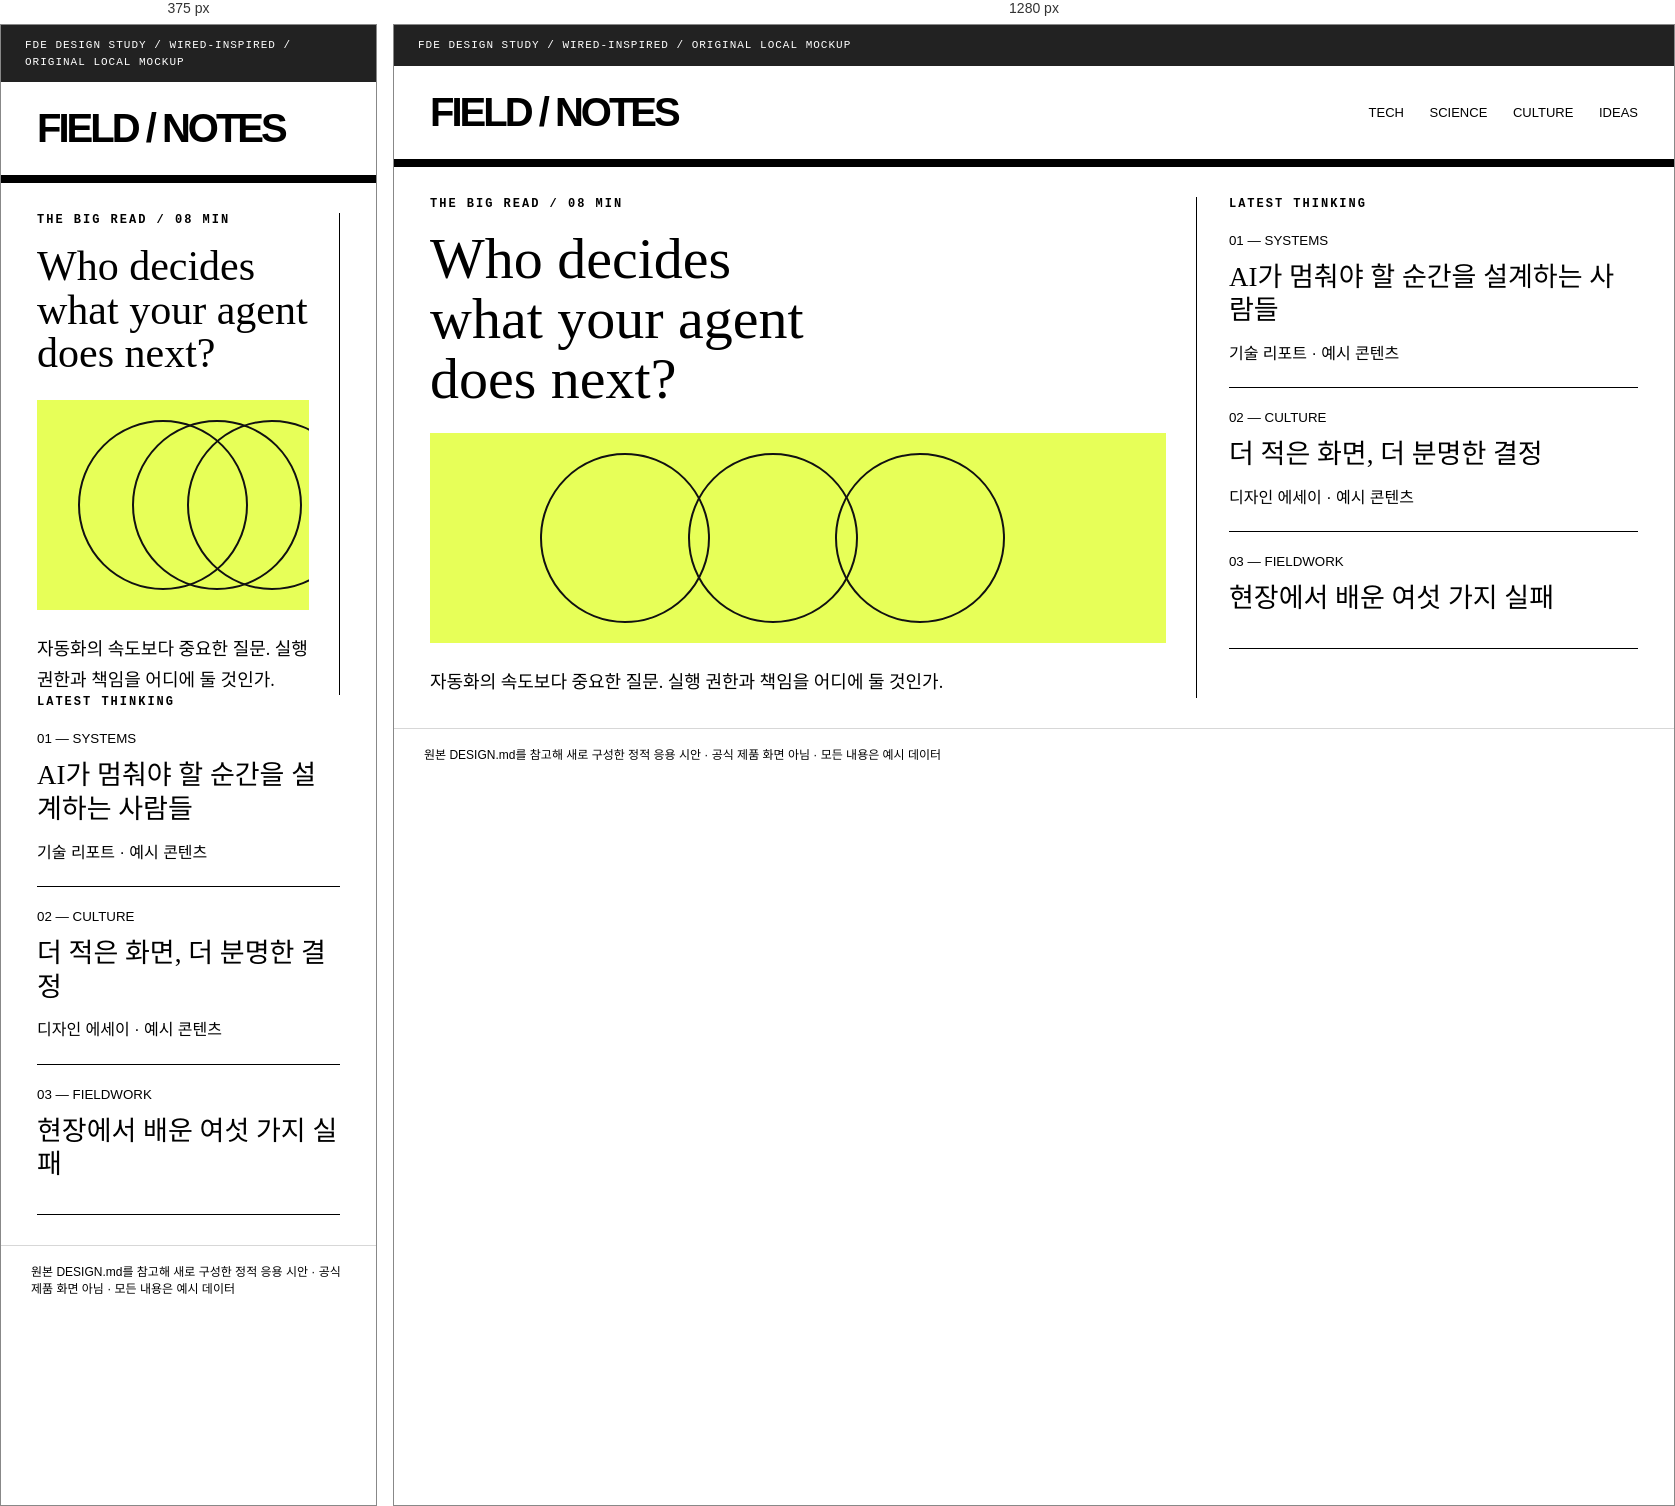
Rendered at 375 px and 1280 px, left to right.

<!-- file: screen.html -->
<!doctype html><html lang="ko"><meta charset="utf-8"><meta name="viewport" content="width=device-width,initial-scale=1"><title>wired — 응용 시안</title><style>*{box-sizing:border-box}body{margin:0;font-family:Arial,"Malgun Gothic",sans-serif;color:#202020}a{color:inherit}h1,h2,p{margin:0}p{line-height:1.7}.stamp{font:11px/1.5 monospace;letter-spacing:1px;padding:12px 24px;background:#222;color:#fff}.app{min-height:740px}header{display:flex;justify-content:space-between;align-items:center;padding:24px 36px;border-bottom:1px solid #7775}nav{font-size:13px;word-spacing:22px}.label{font:12px monospace;letter-spacing:2px}.cta{display:inline-block;margin-top:24px;padding:14px 22px;background:#222;color:white;border-radius:2px;font-size:14px}.foot{font-size:12px;padding:16px 30px;border-top:1px solid #8885}@media(max-width:700px){.split,.news,.catalog,.portal{display:block!important}.panel{margin:12px!important}h1{font-size:42px!important}nav{display:none}.app{min-height:0}}body{background:#fff;color:#000}header{border-bottom:8px solid #000}header strong{font:900 40px "Arial Black",sans-serif;letter-spacing:-3px}.news{display:grid;grid-template-columns:1.5fr .8fr;gap:32px;margin:30px 36px}.lead{border-right:1px solid #000;padding-right:30px}.lead h1{font:58px/1.04 Georgia,serif;margin:18px 0}.lead p{font:18px/1.7 Georgia,"Batang",serif}.diagram{height:210px;background:#e7ff58;position:relative;overflow:hidden;margin:24px 0}.diagram span{position:absolute;width:170px;height:170px;border:2px solid #111;border-radius:50%;top:20px}.diagram span:nth-child(1){left:15%}.diagram span:nth-child(2){left:35%}.diagram span:nth-child(3){left:55%}aside article{padding:20px 0;border-bottom:1px solid #000}aside h2{font:27px/1.25 Georgia;margin:12px 0}.label{font-weight:bold}</style><div class="stamp">FDE DESIGN STUDY / WIRED-INSPIRED / ORIGINAL LOCAL MOCKUP</div><div class="app"><header><strong>FIELD / NOTES</strong><nav>TECH SCIENCE CULTURE IDEAS</nav></header><div class="news"><article class="lead"><div class="label">THE BIG READ / 08 MIN</div><h1>Who decides<br>what your agent<br>does next?</h1><div class="diagram"><span></span><span></span><span></span></div><p>자동화의 속도보다 중요한 질문. 실행 권한과 책임을 어디에 둘 것인가.</p></article><aside><div class="label">LATEST THINKING</div><article><small>01 — SYSTEMS</small><h2>AI가 멈춰야 할 순간을 설계하는 사람들</h2><p>기술 리포트 · 예시 콘텐츠</p></article><article><small>02 — CULTURE</small><h2>더 적은 화면, 더 분명한 결정</h2><p>디자인 에세이 · 예시 콘텐츠</p></article><article><small>03 — FIELDWORK</small><h2>현장에서 배운 여섯 가지 실패</h2></article></aside></div><div class="foot">원본 DESIGN.md를 참고해 새로 구성한 정적 응용 시안 · 공식 제품 화면 아님 · 모든 내용은 예시 데이터</div></div></html>